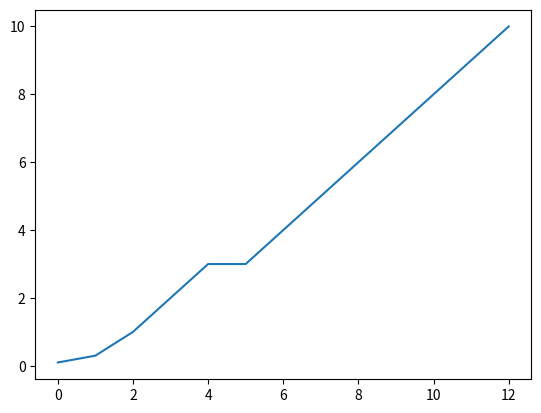

Recreate this plot in Python.
import numpy as np
import matplotlib.pyplot as plt
a = np.array([1, 2, 3, 4, 5, 6, 7, 8, 9, 10, 0.1, 0.3, 3])
b = np.array([1, 2, 3, 4, 5, 6, 7, 8, 9, 10, 0.1, 0.3, 3])
print(a)
# print(type(a))

a.sort()
print(a)

mean = a.mean()

print(mean)
max = a.max()
min = a.min()
print(max)
print(min)

c = np.concatenate((a, b))
print("")
print("")
print("")
c.sort()
print(c)

print("Dimensiones")
print(a.ndim)
print(b.ndim)


print("Tamaño")
print("a = ", a.size)
print("b = ", b.size)
print("c = ", c.size)
d = np.array([[[1, 2, 3], [3, 4, 5,]], [[1, 2, 3],
             [3, 4, 5,]], [[1, 2, 3], [3, 4, 5,]]])
print("Forma\n")
print("a = ", a.shape)
print("b = ", b.shape)
print("c = ", c.shape)
print("d = ", d.shape)

e = np.array([[[1, 2, 4, 6], [1, 3, 45, 5]]])
# f[1,3,4,5]=f[3]


print(" \n")
print(" \n")
print(" \n")
""""
print(e[0][1][2])
print("e = ", d.size)
for i in range(1):
    for j in range(2):
        for k in range(4):
            print(e[i][j][k])
"""
for x in np.nditer(e, flags=['buffered']):
    print(x)

"""
print(" \n")
print(" \n")
print(" \n")
print(" \n")
for i in range(1):
    for j in range(2):
        if (j != 0):
            for k in range(4):
                print(e[i][j][k])
"""
print(" \n")
print(" \n")
print(" \n")
print(" \n")

print(e)

for x in np.nditer(e[:, :, 0::3]):
    print(x)

print(a)
for idx, x in np.ndenumerate(e):
    print("idx = ", idx, " x = ", x)

print("a= ", a)
plt.plot(a)
plt.show()
